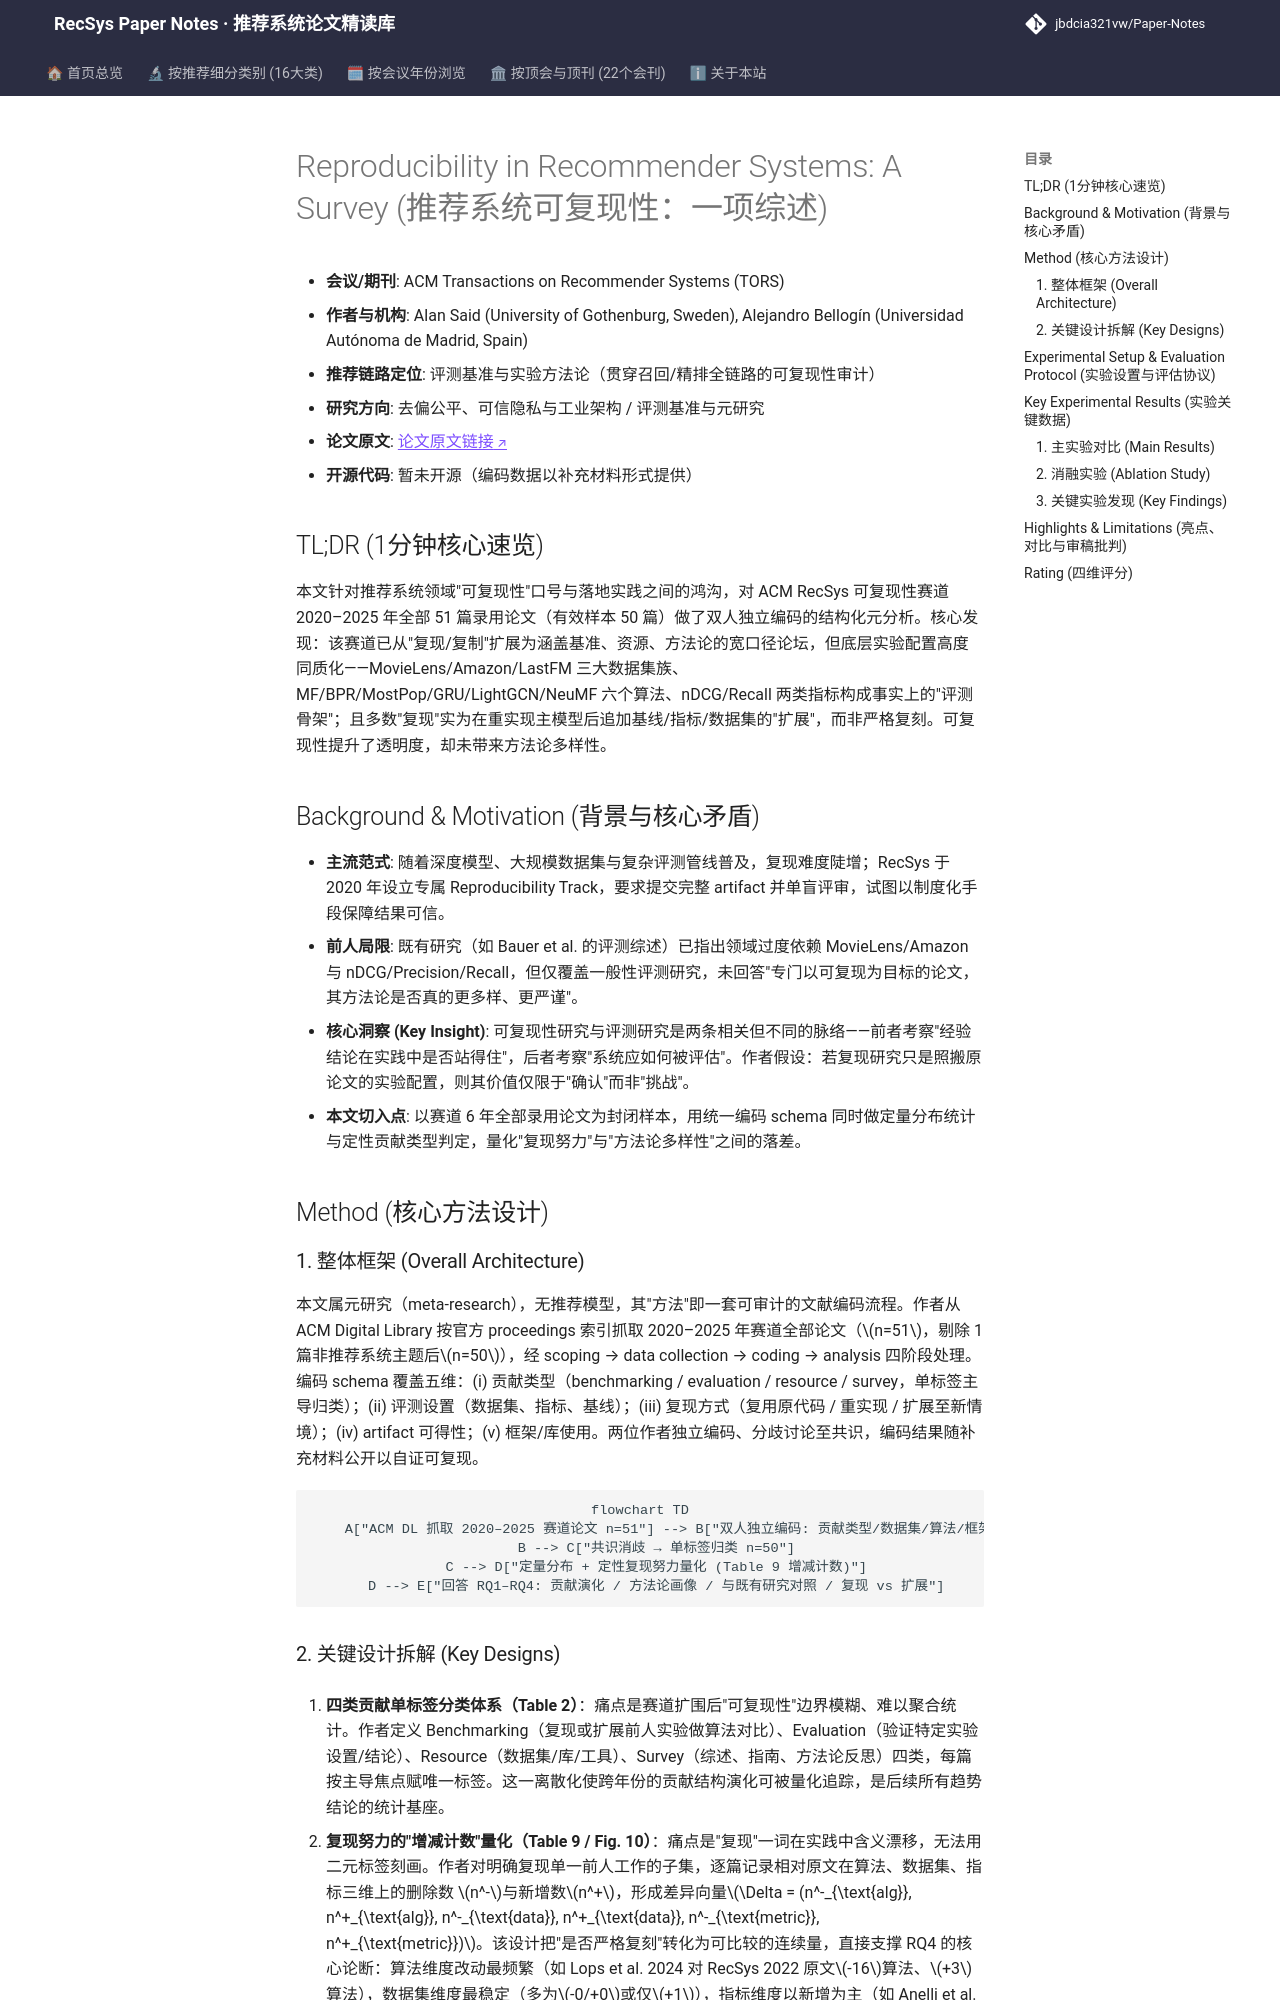

repository: jbdcia321vw/Paper-Notes · page: venues/TORS/2026/debias_fairness_industrial/reproducibility_in_recommender_systems_a_survey/index.html · generator: mkdocs

---
title: "[Paper Note] Reproducibility in Recommender Systems: A Survey"
description: "[TORS 2026][去偏公平、可信隐私与工业架构] 对 RecSys 可复现性赛道 2020–2025 年 51 篇论文的结构化元分析，揭示其方法论高度同质化、以“扩展”替代“严格复现”的实践落差。"
tags:
  - TORS
  - 去偏公平、可信隐私与工业架构
  - 评测基准与元研究
  - 可复现性
  - 实验方法论
date: 2026-11-13
venue: TORS
year: 2026
paper_url: "https://arxiv.org/abs/2607.26074"
code_url: ""
categories:
  - debias_fairness_industrial
---

# Reproducibility in Recommender Systems: A Survey (推荐系统可复现性：一项综述)

- **会议/期刊**: ACM Transactions on Recommender Systems (TORS)
- **作者与机构**: Alan Said (University of Gothenburg, Sweden), Alejandro Bellogín (Universidad Autónoma de Madrid, Spain)
- **推荐链路定位**: 评测基准与实验方法论（贯穿召回/精排全链路的可复现性审计）
- **研究方向**: 去偏公平、可信隐私与工业架构 / 评测基准与元研究
- **论文原文**: [论文原文链接](https://arxiv.org/abs/2607.26074v1)
- **开源代码**: 暂未开源（编码数据以补充材料形式提供）

## TL;DR (1分钟核心速览)

本文针对推荐系统领域"可复现性"口号与落地实践之间的鸿沟，对 ACM RecSys 可复现性赛道 2020–2025 年全部 51 篇录用论文（有效样本 50 篇）做了双人独立编码的结构化元分析。核心发现：该赛道已从"复现/复制"扩展为涵盖基准、资源、方法论的宽口径论坛，但底层实验配置高度同质化——MovieLens/Amazon/LastFM 三大数据集族、MF/BPR/MostPop/GRU/LightGCN/NeuMF 六个算法、nDCG/Recall 两类指标构成事实上的"评测骨架"；且多数"复现"实为在重实现主模型后追加基线/指标/数据集的"扩展"，而非严格复刻。可复现性提升了透明度，却未带来方法论多样性。

## Background & Motivation (背景与核心矛盾)

- **主流范式**: 随着深度模型、大规模数据集与复杂评测管线普及，复现难度陡增；RecSys 于 2020 年设立专属 Reproducibility Track，要求提交完整 artifact 并单盲评审，试图以制度化手段保障结果可信。
- **前人局限**: 既有研究（如 Bauer et al. 的评测综述）已指出领域过度依赖 MovieLens/Amazon 与 nDCG/Precision/Recall，但仅覆盖一般性评测研究，未回答"专门以可复现为目标的论文，其方法论是否真的更多样、更严谨"。
- **核心洞察 (Key Insight)**: 可复现性研究与评测研究是两条相关但不同的脉络——前者考察"经验结论在实践中是否站得住"，后者考察"系统应如何被评估"。作者假设：若复现研究只是照搬原论文的实验配置，则其价值仅限于"确认"而非"挑战"。
- **本文切入点**: 以赛道 6 年全部录用论文为封闭样本，用统一编码 schema 同时做定量分布统计与定性贡献类型判定，量化"复现努力"与"方法论多样性"之间的落差。

## Method (核心方法设计)

### 1. 整体框架 (Overall Architecture)

本文属元研究（meta-research），无推荐模型，其"方法"即一套可审计的文献编码流程。作者从 ACM Digital Library 按官方 proceedings 索引抓取 2020–2025 年赛道全部论文（$n=51$，剔除 1 篇非推荐系统主题后$n=50$），经 scoping → data collection → coding → analysis 四阶段处理。编码 schema 覆盖五维：(i) 贡献类型（benchmarking / evaluation / resource / survey，单标签主导归类）；(ii) 评测设置（数据集、指标、基线）；(iii) 复现方式（复用原代码 / 重实现 / 扩展至新情境）；(iv) artifact 可得性；(v) 框架/库使用。两位作者独立编码、分歧讨论至共识，编码结果随补充材料公开以自证可复现。

```mermaid
flowchart TD
    A["ACM DL 抓取 2020–2025 赛道论文 n=51"] --> B["双人独立编码: 贡献类型/数据集/算法/框架/指标/划分"]
    B --> C["共识消歧 → 单标签归类 n=50"]
    C --> D["定量分布 + 定性复现努力量化 (Table 9 增减计数)"]
    D --> E["回答 RQ1–RQ4: 贡献演化 / 方法论画像 / 与既有研究对照 / 复现 vs 扩展"]
```
